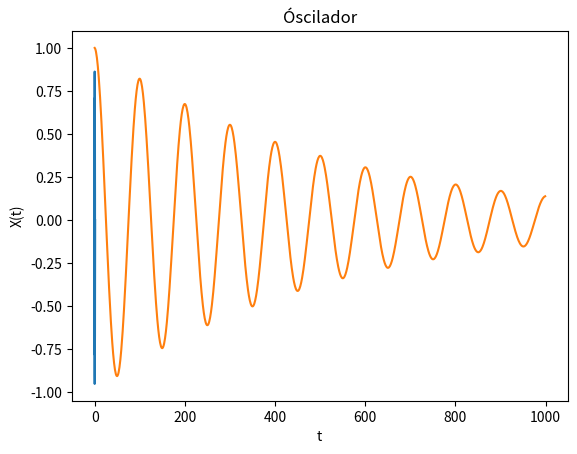

Write the Python code that produced this figure.

# resolución oscilador armónico
# Usando euler inverso para la integración

import numpy as np
import math
import matplotlib.pyplot as mlp
from scipy.integrate import odeint

#Paso temporal
numPasos=1000
step=20*math.pi/numPasos

# Matriz inversa B
B=(1/(1+step**2))*np.matrix([[1,step],[-step,1]])

# Definición de vectores y condiciones iniciales
U=np.zeros((2*numPasos,1))
X=np.zeros((numPasos,1))
V=np.zeros((numPasos,1))
U[0,0]=1
U[1,0]=0
X[0,0]=1
V[0,0]=0

# Integrador de Euler inverso
for i in range(numPasos-1):
    Un=B*np.matrix([[U[2*i,0]],[U[2*i+1,0]]])
    U[2*i+2,0]=Un[0,0]
    X[i+1]=Un[0,0]
    U[2*i+3,0]=Un[1,0]
    V[i+1]=Un[1,0]

#Gráficas de resultados
mlp.plot(X,V)
mlp.title("Órbita")
mlp.xlabel("X(t)")
mlp.ylabel("V(t)")
mlp.grid()
mlp.show()


mlp.plot(range(numPasos),X)
mlp.title("Óscilador")
mlp.xlabel("t")
mlp.ylabel("X(t)")
mlp.grid()
mlp.show()


